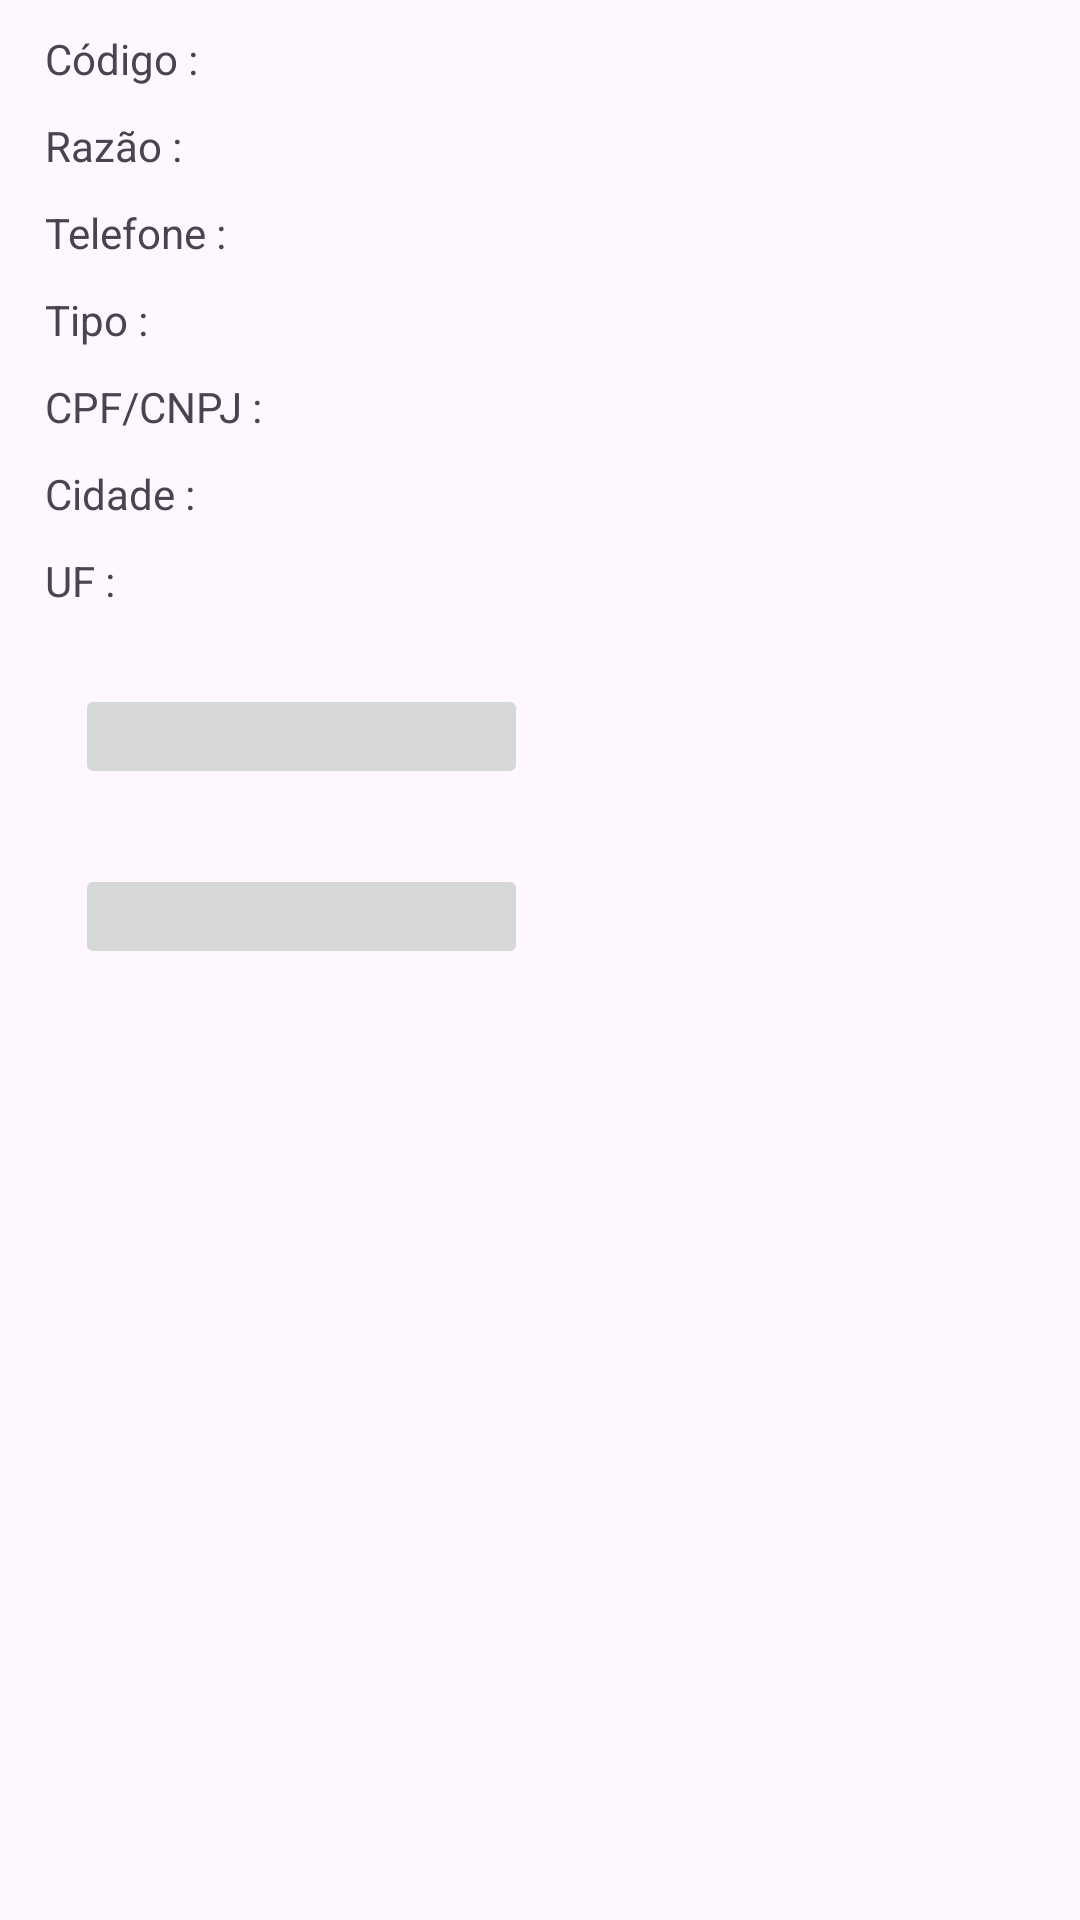

Reconstruct the res/layout file that produces this screen, plus the resources it refers to.
<!-- AndroidManifest.xml: application theme Theme.ForcaVenda -->
<!-- res/layout/fragment_cliente.xml -->
<?xml version="1.0" encoding="utf-8"?>
<androidx.constraintlayout.widget.ConstraintLayout xmlns:android="http://schemas.android.com/apk/res/android"
    xmlns:app="http://schemas.android.com/apk/res-auto"
    xmlns:tools="http://schemas.android.com/tools"
    android:id="@+id/fragmentCliente"
    android:layout_width="match_parent"
    android:layout_height="match_parent"
    tools:context=".ui.cliente.ClienteFragment">

    <TextView
        android:id="@+id/txtTelCliPed"
        android:layout_width="wrap_content"
        android:layout_height="wrap_content"
        android:layout_marginStart="5dp"
        android:layout_marginTop="10dp"
        app:layout_constraintStart_toEndOf="@+id/textView13"
        app:layout_constraintTop_toBottomOf="@+id/textView12" />

    <TextView
        android:id="@+id/txtRazCliPed"
        android:layout_width="wrap_content"
        android:layout_height="wrap_content"
        android:layout_marginStart="5dp"
        android:layout_marginTop="10dp"
        app:layout_constraintStart_toEndOf="@+id/textView12"
        app:layout_constraintTop_toBottomOf="@+id/textView11" />

    <TextView
        android:id="@+id/txtCodCliPed"
        android:layout_width="wrap_content"
        android:layout_height="wrap_content"
        android:layout_marginStart="5dp"
        android:layout_marginTop="10dp"
        app:layout_constraintStart_toEndOf="@+id/textView11"
        app:layout_constraintTop_toTopOf="parent" />

    <TextView
        android:id="@+id/txtUfCliPed"
        android:layout_width="wrap_content"
        android:layout_height="wrap_content"
        android:layout_marginStart="5dp"
        android:layout_marginTop="10dp"
        app:layout_constraintStart_toEndOf="@+id/textView17"
        app:layout_constraintTop_toBottomOf="@+id/textView16" />

    <TextView
        android:id="@+id/txtCidCliPed"
        android:layout_width="wrap_content"
        android:layout_height="wrap_content"
        android:layout_marginStart="5dp"
        android:layout_marginTop="10dp"
        app:layout_constraintStart_toEndOf="@+id/textView16"
        app:layout_constraintTop_toBottomOf="@+id/textView15" />

    <TextView
        android:id="@+id/txtDocCliPed"
        android:layout_width="wrap_content"
        android:layout_height="wrap_content"
        android:layout_marginStart="5dp"
        android:layout_marginTop="10dp"
        app:layout_constraintStart_toEndOf="@+id/textView15"
        app:layout_constraintTop_toBottomOf="@+id/textView14" />

    <TextView
        android:id="@+id/txtTipoCliPed"
        android:layout_width="wrap_content"
        android:layout_height="wrap_content"
        android:layout_marginStart="5dp"
        android:layout_marginTop="10dp"
        app:layout_constraintStart_toEndOf="@+id/textView14"
        app:layout_constraintTop_toBottomOf="@+id/textView13" />

    <TextView
        android:id="@+id/textView11"
        android:layout_width="wrap_content"
        android:layout_height="wrap_content"
        android:layout_marginStart="15dp"
        android:layout_marginTop="10dp"
        android:text="Código :"
        app:layout_constraintStart_toStartOf="parent"
        app:layout_constraintTop_toTopOf="parent" />

    <TextView
        android:id="@+id/textView12"
        android:layout_width="wrap_content"
        android:layout_height="wrap_content"
        android:layout_marginStart="15dp"
        android:layout_marginTop="10dp"
        android:text="Razão :"
        app:layout_constraintStart_toStartOf="parent"
        app:layout_constraintTop_toBottomOf="@+id/textView11" />

    <TextView
        android:id="@+id/textView13"
        android:layout_width="wrap_content"
        android:layout_height="wrap_content"
        android:layout_marginStart="15dp"
        android:layout_marginTop="10dp"
        android:text="Telefone : "
        app:layout_constraintStart_toStartOf="parent"
        app:layout_constraintTop_toBottomOf="@+id/textView12" />

    <TextView
        android:id="@+id/textView14"
        android:layout_width="wrap_content"
        android:layout_height="wrap_content"
        android:layout_marginStart="15dp"
        android:layout_marginTop="10dp"
        android:text="Tipo : "
        app:layout_constraintStart_toStartOf="parent"
        app:layout_constraintTop_toBottomOf="@+id/textView13" />

    <TextView
        android:id="@+id/textView15"
        android:layout_width="wrap_content"
        android:layout_height="wrap_content"
        android:layout_marginStart="15dp"
        android:layout_marginTop="10dp"
        android:text="CPF/CNPJ : "
        app:layout_constraintStart_toStartOf="parent"
        app:layout_constraintTop_toBottomOf="@+id/textView14" />

    <TextView
        android:id="@+id/textView16"
        android:layout_width="wrap_content"
        android:layout_height="wrap_content"
        android:layout_marginStart="15dp"
        android:layout_marginTop="10dp"
        android:text="Cidade : "
        app:layout_constraintStart_toStartOf="parent"
        app:layout_constraintTop_toBottomOf="@+id/textView15" />

    <TextView
        android:id="@+id/textView17"
        android:layout_width="wrap_content"
        android:layout_height="wrap_content"
        android:layout_marginStart="15dp"
        android:layout_marginTop="10dp"
        android:text="UF :"
        app:layout_constraintStart_toStartOf="parent"
        app:layout_constraintTop_toBottomOf="@+id/textView16" />

    <ImageButton
        android:id="@+id/btnLocPed"
        android:layout_width="151dp"
        android:layout_height="35dp"
        android:layout_marginStart="25dp"
        android:layout_marginTop="25dp"
        android:foreground="@drawable/btnlocpedselector"
        android:visibility="visible"
        app:layout_constraintStart_toStartOf="parent"
        app:layout_constraintTop_toBottomOf="@+id/textView17" />

    <ImageButton
        android:id="@+id/btnAddCliPed"
        android:layout_width="151dp"
        android:layout_height="35dp"
        android:layout_marginStart="25dp"
        android:layout_marginTop="25dp"
        android:foreground="@drawable/btnaddcliselector"
        app:layout_constraintStart_toStartOf="parent"
        app:layout_constraintTop_toBottomOf="@+id/btnLocPed" />


</androidx.constraintlayout.widget.ConstraintLayout>
<!-- resources referenced by this layout -->
<resources>
  <!-- drawable btnaddcliselector (drawable) -->
  <?xml version="1.0" encoding="utf-8"?>
  <selector xmlns:android="http://schemas.android.com/apk/res/android">
      <item android:drawable="@drawable/btnaddclipressed" android:state_pressed="true" />
      <item android:drawable="@drawable/btnaddcli" />
  </selector>
  <!-- drawable btnlocpedselector (drawable) -->
  <?xml version="1.0" encoding="utf-8"?>
  <selector xmlns:android="http://schemas.android.com/apk/res/android">
      <item android:drawable="@drawable/btnlocpedpress" android:state_pressed="true" />
      <item android:drawable="@drawable/btnlocped" />
  </selector>
  <style name="Theme.ForcaVenda" parent="Base.Theme.ForcaVenda" />
  <!-- drawable btnaddclipressed: png bitmap (drawable, 13967 bytes) -->
  <!-- drawable btnaddcli: png bitmap (drawable, 11353 bytes) -->
  <!-- drawable btnlocpedpress: png bitmap (drawable, 11292 bytes) -->
  <!-- drawable btnlocped: png bitmap (drawable, 12195 bytes) -->
  <style name="Base.Theme.ForcaVenda" parent="Theme.Material3.DayNight.NoActionBar">
          
          
      </style>
</resources>
